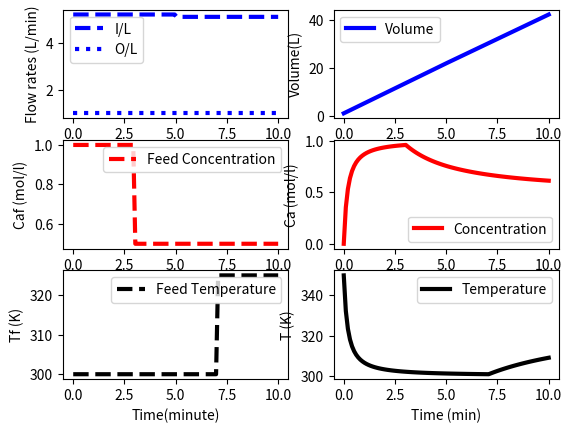

Reproduce this figure in Python.
import numpy as np
import matplotlib.pyplot as plt
from scipy.integrate import odeint


# define mixing model
def reactor(x, t, q, qf, Caf, Tf):
    # Inputs= (4):
    # qf= I/L VFR (L/min)
    # q= O/L VFR (L/min)
    # Caf= Feed conc. (mol/L)
    # Tf= Feed temp (K)

    # States (3):
    # Volume (L)
    V = x[0]
    # Conc. of A (mol/L)
    Ca = x[1]
    # Temp (K)
    T = x[2]

    # Parameters
    # Reactions
    rA = 0.0

    # Mass Balance volume derivation
    dVdt = qf - q

    # Species balance: concentration derivation
    # Chain rule: d(V*Ca)/dt= Ca * dV/dt+ V* dCa/dt
    dCadt = (qf * Caf - q * Ca) / V - rA - (Ca * dVdt / V)

    # Energy balance temperature derivative
    # Chain rule: d(V*T)/dt =T * dV/dt + V + dT/dt
    dTdt = (qf * Tf - q * T) / V - (T * dVdt / V)

    # Return derivatives
    return [dVdt, dCadt, dTdt]


# Initial Conditions for the States (For a CSTR question)
V0 = 1.0  # in liter
Ca0 = 0.0  # mol/L
T0 = 350  # in K
y0 = [V0, Ca0, T0]

# Time intervals (min)
t = np.linspace(0, 10, 100)

# I/L VFR (L/min)
qf = np.ones(len(t)) * 5.2
qf[50:] = 5.1

# O/L VFR (L/min)
q = np.ones(len(t)) * 1.0

# Feed conc (mol/L)
Caf = np.ones(len(t)) * 1.0
Caf[30:] = 0.5

# Feed temp (K)
Tf = np.ones(len(t)) * 300.0
Tf[70:] = 325.0

# Storage for results
V = np.ones(len(t)) * V0
Ca = np.ones(len(t)) * Ca0
T = np.ones(len(t)) * T0

# loop through each time step
for i in range(len(t) - 1):
    # Simulate
    inputs = (q[i], qf[i], Caf[i], Tf[i])
    ts = [t[i], t[i + 1]]
    y = odeint(reactor, y0, ts, args=inputs)
    # store results
    V[i + 1] = y[-1][0]
    Ca[i + 1] = y[-1][1]
    T[i + 1] = y[-1][2]
    # Adjust intial conditon for the next loop
    y0 = y[-1]

# Construct results and save data file
data = np.vstack((t, qf, q, Tf, Caf, V, Ca, T))  # Vertical stack
data = data.T  # transpose data
np.savetxt('data.txt', data, delimiter=',')

# Plot the inputs and results
plt.figure()

# feed flowrate data plot
plt.subplot(3, 2, 1)
plt.plot(t, qf, 'b--', linewidth=3)
plt.plot(t, q, 'b:', linewidth=3)
plt.ylabel("Flow rates (L/min)")
plt.legend(['I/L', 'O/L'], loc='best')

# Concentration feed flowrate data plot
plt.subplot(3, 2, 3)
plt.plot(t, Caf, 'r--', linewidth=3)
plt.ylabel('Caf (mol/l)')
plt.legend(['Feed Concentration'], loc='best')

# Temperature feed data plot
plt.subplot(3, 2, 5)
plt.plot(t, Tf, 'k--', linewidth=3)
plt.ylabel('Tf (K)')
plt.legend(['Feed Temperature'], loc='best')
plt.xlabel('Time(minute)')

# Volume data plot
plt.subplot(3, 2, 2)
plt.plot(t, V, 'b-', linewidth=3)
plt.ylabel('Volume(L)')
plt.legend(['Volume'], loc='best')

# Concentration outlet data plot
plt.subplot(3, 2, 4)
plt.plot(t, Ca, 'r-', linewidth=3)
plt.ylabel('Ca (mol/l)')
plt.legend(['Concentration'], loc='best')

# Temperature outlet data plot
plt.subplot(3, 2, 6)
plt.plot(t, T, 'k-', linewidth=3)
plt.ylabel('T (K)')
plt.legend(['Temperature'], loc='best')
plt.xlabel('Time (min)')

plt.show()

